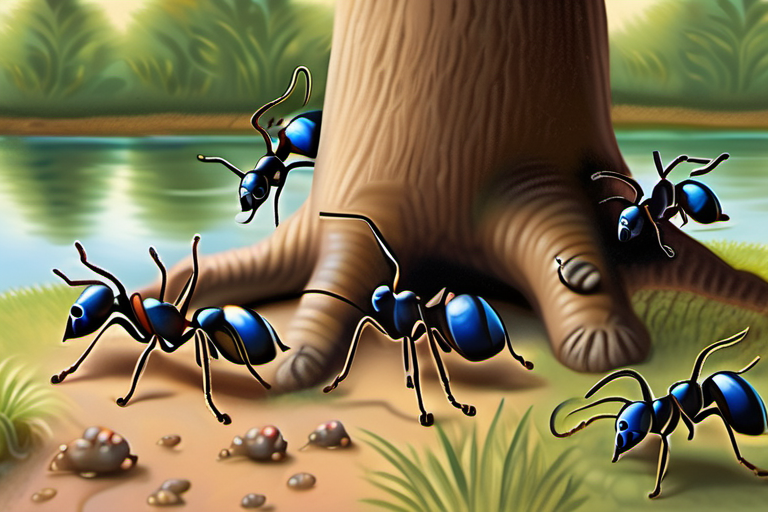
Generation parameters embedded in this image by AUTOMATIC1111 Stable Diffusion web UI or a fork of it (Forge, ...) (PNG 'parameters' text chunk):
Photorealistic painting of ants busy collecting information about every living thing around the pond. They scurry up trees, visit flowers, and even talk to birds. Their leader, a wise old ant named Max, explains that they are gathering information to share with their colony.
Steps: 30, Sampler: DPM++ 2M, Schedule type: Karras, CFG scale: 7.0, Seed: 1508013908, Size: 768x512, Model hash: 31e35c80fc, Model: sd_xl_base_1.0, Version: v1.9.3